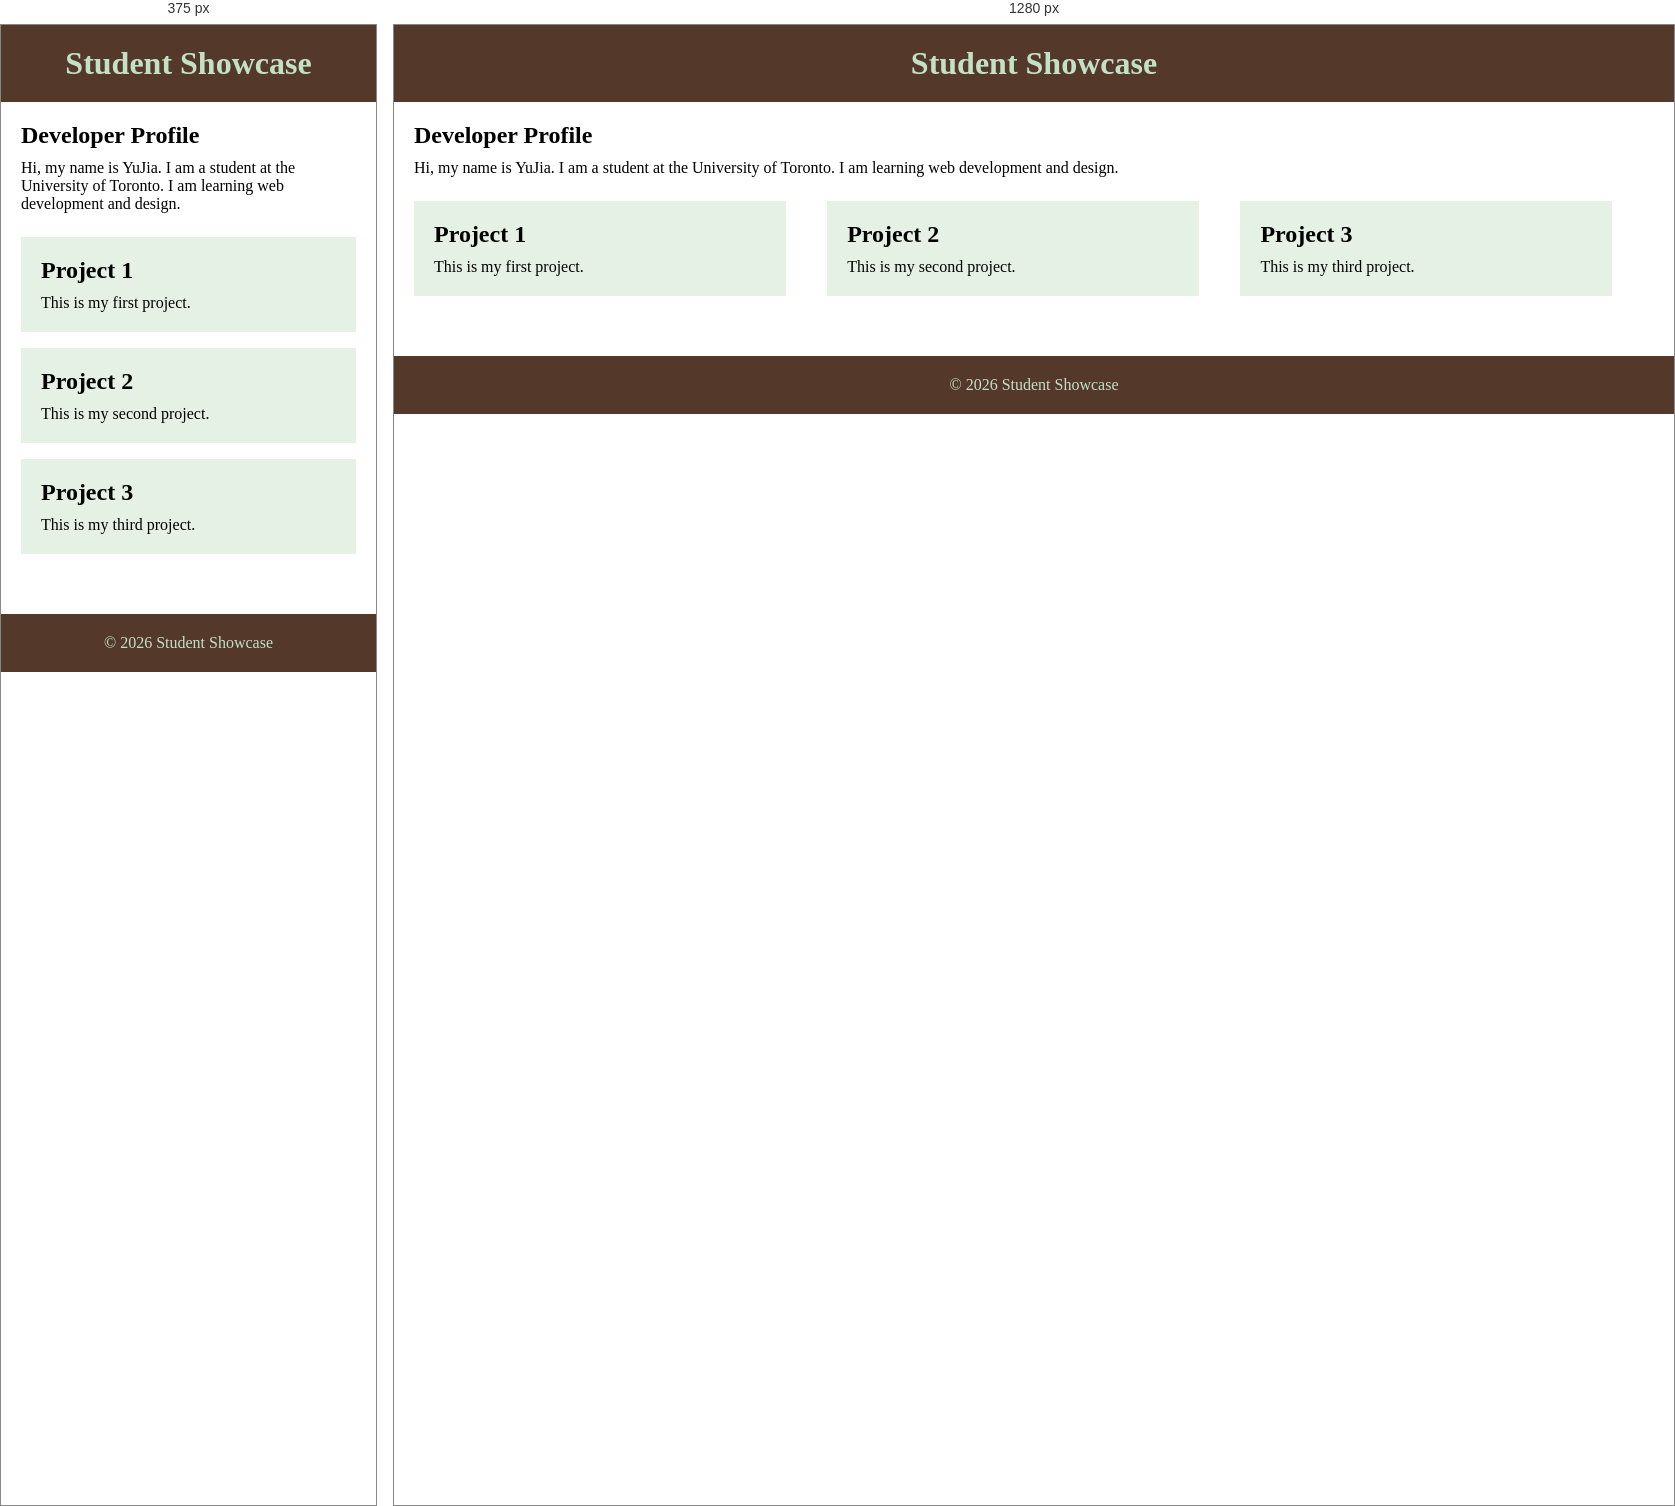
Rendered at 375 px and 1280 px, left to right.

<!-- file: index.html -->
<!DOCTYPE html>
<html lang="en">
<head>
    <meta charset="UTF-8">
    <meta name="viewport" content="width=device-width, initial-scale=1.0">
    <title>Lab1</title>
    <link rel="stylesheet" href="css/style.css">
</head>


<body>


    <header>
        <h1>Student Showcase</h1>
    </header>

    <main>

        <section class="intro">
            <h2>Developer Profile</h2>
            <p>
                Hi, my name is YuJia. I am a student at the University of Toronto.
                I am learning web development and design.
            </p>
        </section>

        <section class="cards-container">

            <article>
                <h2>Project 1</h2>
                <p>This is my first project.</p>
            </article>

            <article>
                <h2>Project 2</h2>
                <p>This is my second project.</p>
            </article>

            <article>
                <h2>Project 3</h2>
                <p>This is my third project.</p>
            </article>

        </section>

    </main>

    <footer>
        <p>© 2026 Student Showcase</p>
    </footer>

</body>

</html>

/* @media block from style.css */
@media (min-width: 768px) {

    article {
        display: inline-block;
        width: 30%;
        margin-right: 3%;
        vertical-align: top;
    }

}